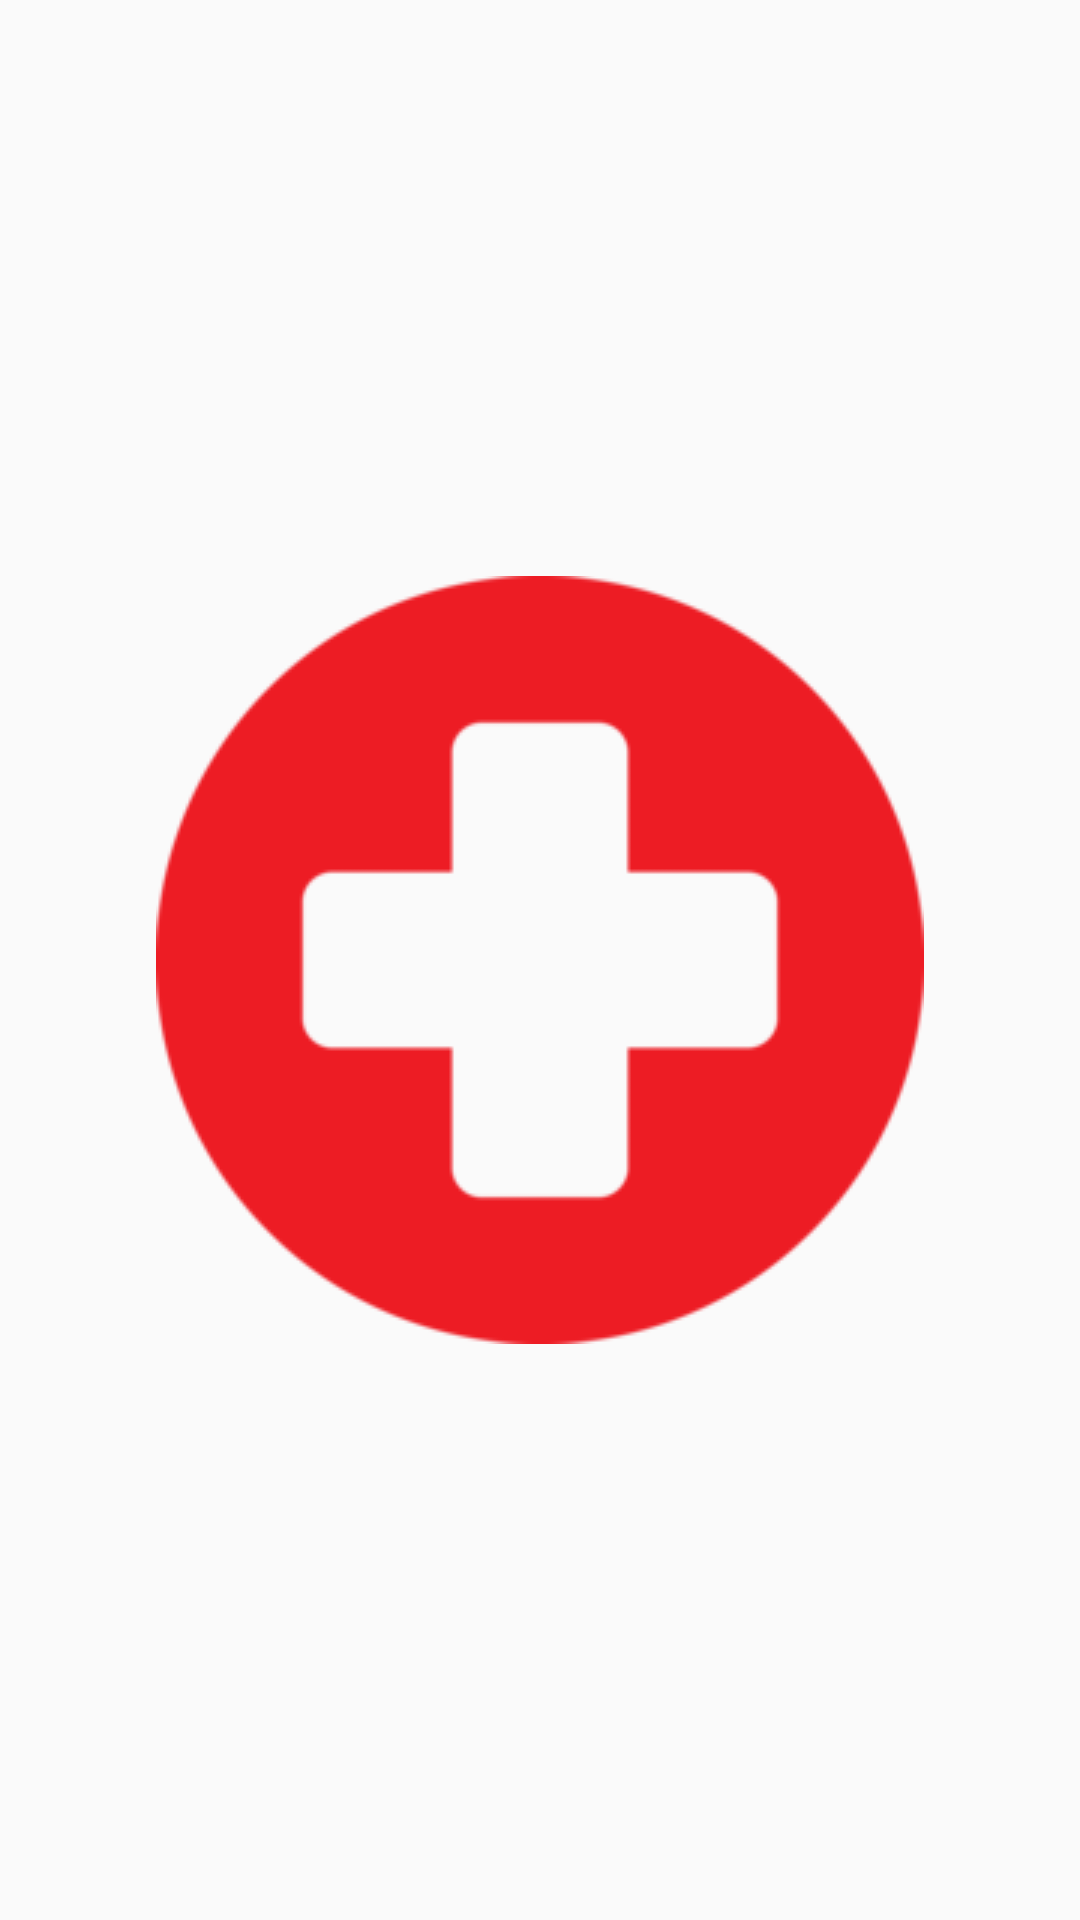

Produce the Android XML layout that renders to this screen, including the resource entries it uses.
<!-- AndroidManifest.xml: application theme AppTheme -->
<!-- res/layout/splash_screen.xml -->
<?xml version="1.0" encoding="utf-8"?>
<RelativeLayout xmlns:android="http://schemas.android.com/apk/res/android"
    android:orientation="vertical" android:layout_width="fill_parent"
    android:layout_height="fill_parent">

    <ImageView android:id="@+id/image" android:layout_width="wrap_content"
        android:layout_height="wrap_content"
       android:layout_centerInParent="true"
        android:src="@drawable/plus"
        android:layout_gravity="center"/>

 <TextView
     android:layout_width="wrap_content"
     android:layout_below="@+id/image"
     android:layout_centerHorizontal="true"
     android:layout_marginTop="16dp"
     android:padding="16dp"
     android:visibility="gone"
     android:gravity="center"
     android:text="Disease diagnosis and Chest X-Ray scan using machine learning techniques"
     android:layout_height="wrap_content" />

</RelativeLayout>
<!-- resources referenced by this layout -->
<resources>
  <!-- drawable plus: png bitmap (drawable, 7417 bytes) -->
  <style name="AppTheme" parent="Theme.AppCompat.Light.NoActionBar">
          
          <item name="colorPrimary">@color/colorPrimary</item>
          <item name="colorPrimaryDark">@color/colorPrimaryDark</item>
          <item name="colorAccent">@color/colorAccent</item>
      </style>
  <color name="colorPrimary">#6200EE</color>
  <color name="colorPrimaryDark">#3700B3</color>
  <color name="colorAccent">#6200EE</color>
</resources>
